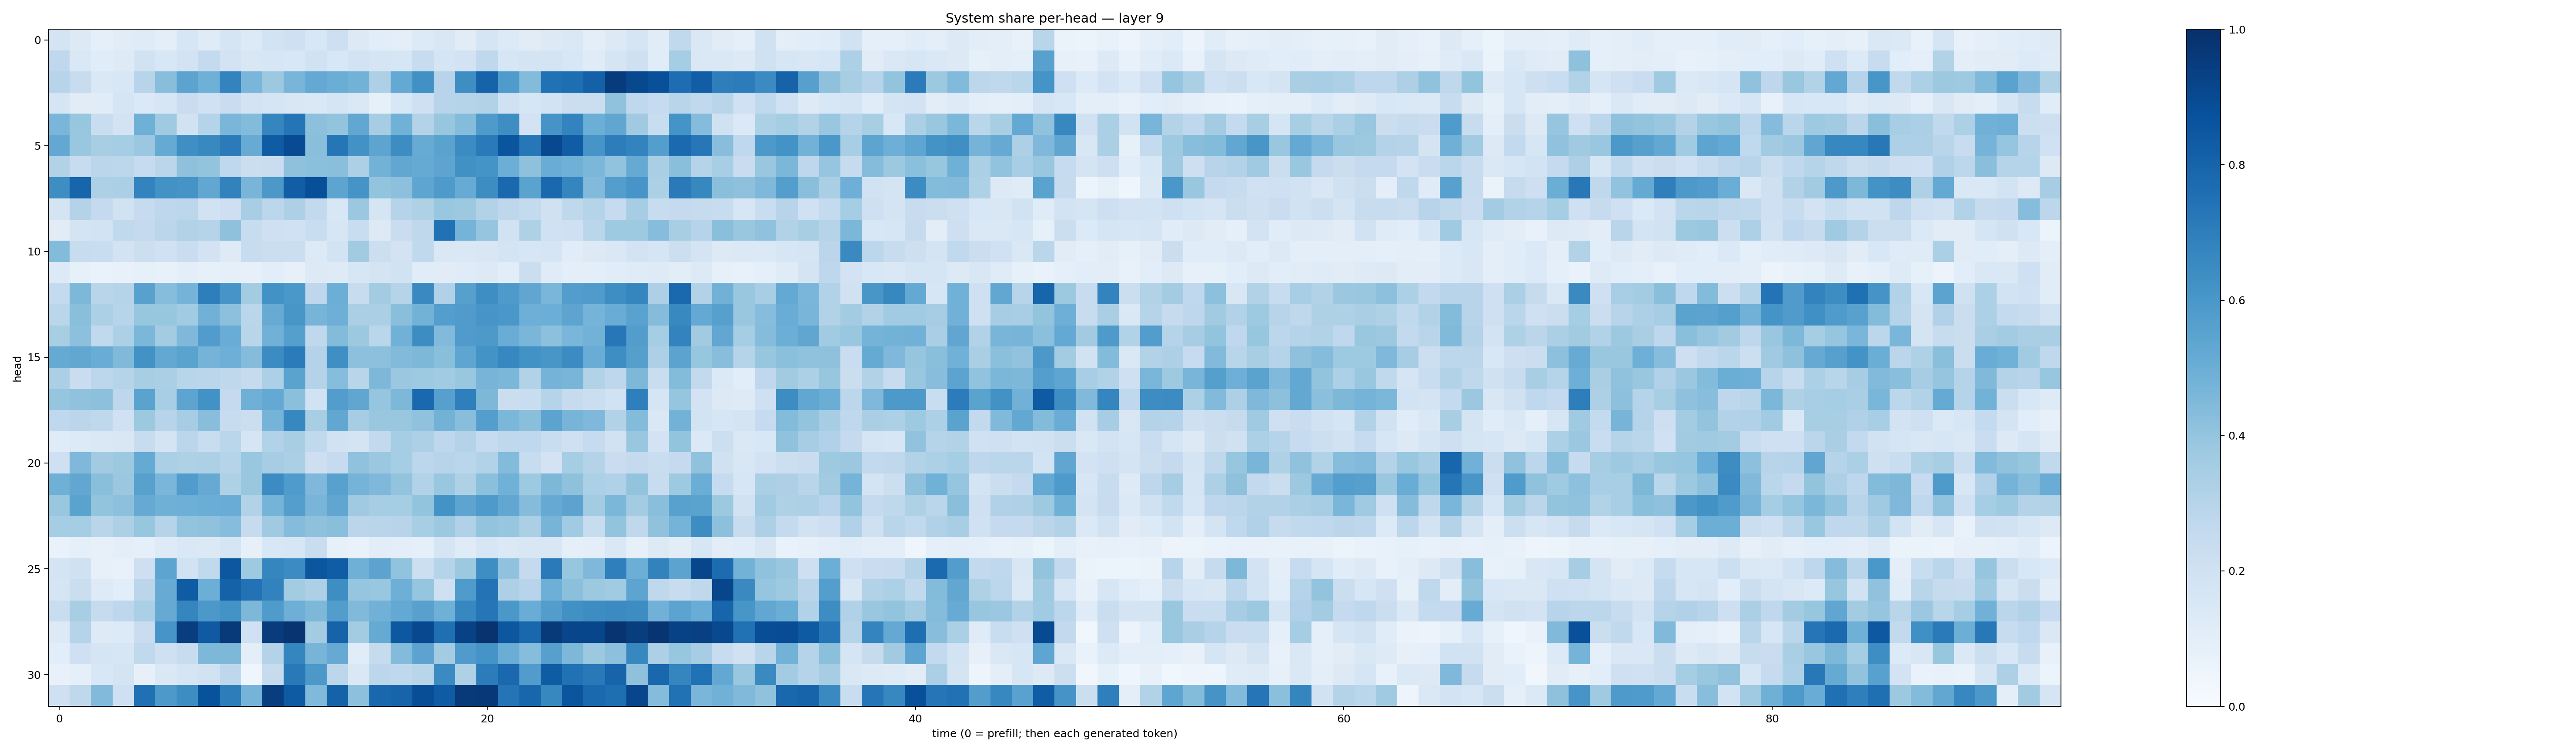

Source data for this figure (header and first rows):
0.17845027, 0.12604313, 0.088053875, 0.11022918, 0.12021295, 0.09861962, 0.15949892, 0.12019246, 0.16486846, 0.13576938, 0.18479957, 0.20902935, 0.15393583, 0.2110424, 0.12574744, 0.10901341, 0.10031959, 0.13627337, 0.14908625, 0.111329906, 0.16644353, 0.13574667, 0.10993903, 0.1311524
0.2661, 0.1456, 0.1166, 0.122, 0.1928, 0.1558, 0.1834, 0.256, 0.1827, 0.1516, 0.1615, 0.154, 0.1892, 0.155, 0.1831, 0.1699, 0.1588, 0.2368, 0.1702, 0.181, 0.2697, 0.1601, 0.1794, 0.1789
0.2962, 0.2376, 0.1434, 0.1541, 0.293, 0.4282, 0.5458, 0.4916, 0.6785, 0.461, 0.3779, 0.4663, 0.5214, 0.5009, 0.4772, 0.3267, 0.5223, 0.6282, 0.2967, 0.6376, 0.8041, 0.5832, 0.4378, 0.7474
0.1652, 0.1116, 0.1153, 0.1688, 0.1396, 0.1604, 0.2281, 0.2025, 0.2291, 0.1812, 0.1718, 0.1515, 0.1466, 0.1686, 0.1468, 0.08591, 0.1549, 0.2039, 0.294, 0.3029, 0.313, 0.2003, 0.1603, 0.1862
0.4611, 0.391, 0.2331, 0.1817, 0.492, 0.3686, 0.1948, 0.3002, 0.4643, 0.4384, 0.6703, 0.7351, 0.4153, 0.3988, 0.5284, 0.3496, 0.4865, 0.3066, 0.3932, 0.4362, 0.5869, 0.6391, 0.181, 0.6094
0.5237, 0.3829, 0.3435, 0.3553, 0.3809, 0.5176, 0.6346, 0.6568, 0.7076, 0.5113, 0.831, 0.8929, 0.4252, 0.7302, 0.6235, 0.5398, 0.6419, 0.5089, 0.5492, 0.6461, 0.714, 0.8588, 0.7237, 0.9047
0.3115, 0.2361, 0.2838, 0.2777, 0.2482, 0.2815, 0.4131, 0.4016, 0.2681, 0.221, 0.2301, 0.4137, 0.4199, 0.4238, 0.3281, 0.4766, 0.5304, 0.5191, 0.5415, 0.6262, 0.6141, 0.498, 0.4122, 0.5063
0.6403, 0.7932, 0.3281, 0.3325, 0.6767, 0.6222, 0.6104, 0.5292, 0.68, 0.4652, 0.5948, 0.8209, 0.8793, 0.5419, 0.6117, 0.4003, 0.4151, 0.5382, 0.5866, 0.5108, 0.6415, 0.781, 0.5478, 0.781
0.1735, 0.3068, 0.2511, 0.1886, 0.2486, 0.2757, 0.2803, 0.1876, 0.2115, 0.3471, 0.2781, 0.3246, 0.2612, 0.1558, 0.3791, 0.1674, 0.3003, 0.3221, 0.3889, 0.3778, 0.3087, 0.2757, 0.2553, 0.1962
0.1103, 0.1765, 0.1872, 0.2655, 0.2528, 0.2829, 0.3106, 0.3014, 0.4115, 0.2364, 0.2106, 0.1992, 0.231, 0.1633, 0.2306, 0.1252, 0.2282, 0.2718, 0.7466, 0.4741, 0.3979, 0.1944, 0.3222, 0.2001
0.4412, 0.2355, 0.234, 0.1806, 0.2159, 0.2031, 0.2289, 0.1817, 0.1248, 0.2373, 0.2216, 0.2196, 0.1253, 0.1851, 0.363, 0.2177, 0.1822, 0.2638, 0.1446, 0.1443, 0.1506, 0.1731, 0.1637, 0.1656
0.1331, 0.084, 0.06965, 0.07083, 0.08207, 0.076, 0.09506, 0.08505, 0.08599, 0.07907, 0.108, 0.0801, 0.1291, 0.125, 0.159, 0.176, 0.1876, 0.1168, 0.1114, 0.121, 0.131, 0.1056, 0.2204, 0.1179
0.2556, 0.4531, 0.2906, 0.3039, 0.5586, 0.4324, 0.4759, 0.6971, 0.609, 0.3585, 0.6223, 0.6013, 0.2762, 0.4977, 0.2394, 0.3589, 0.3031, 0.655, 0.3177, 0.5608, 0.6382, 0.5887, 0.532, 0.4636
0.2872, 0.4222, 0.3313, 0.2938, 0.3917, 0.3945, 0.3668, 0.4832, 0.4147, 0.2869, 0.5087, 0.6027, 0.469, 0.495, 0.3354, 0.3333, 0.4227, 0.4783, 0.5695, 0.5813, 0.6073, 0.5985, 0.4929, 0.4965
0.3411, 0.4151, 0.2634, 0.3313, 0.4589, 0.3586, 0.4526, 0.5751, 0.5068, 0.2892, 0.4837, 0.5656, 0.2671, 0.4407, 0.3754, 0.2889, 0.4839, 0.6409, 0.4426, 0.5794, 0.5932, 0.504, 0.4642, 0.4149
0.5163, 0.528, 0.5064, 0.446, 0.6245, 0.5267, 0.5493, 0.475, 0.4941, 0.4355, 0.6448, 0.7105, 0.3056, 0.6331, 0.4154, 0.4164, 0.4447, 0.4547, 0.4245, 0.5378, 0.6197, 0.6649, 0.6243, 0.6026
0.3351, 0.2301, 0.2805, 0.2995, 0.3414, 0.334, 0.2894, 0.2825, 0.2704, 0.2427, 0.3313, 0.5486, 0.3061, 0.43, 0.2926, 0.4544, 0.3823, 0.3735, 0.3668, 0.3832, 0.4725, 0.4588, 0.316, 0.4748
0.3972, 0.407, 0.4162, 0.2767, 0.547, 0.3466, 0.5426, 0.6237, 0.2528, 0.4893, 0.5209, 0.4195, 0.1949, 0.5738, 0.5328, 0.3964, 0.4548, 0.782, 0.5587, 0.6944, 0.4555, 0.2194, 0.2311, 0.3037
0.2668, 0.2836, 0.27, 0.2029, 0.3751, 0.2949, 0.3511, 0.4294, 0.2409, 0.2265, 0.4765, 0.6654, 0.3431, 0.5312, 0.3497, 0.3834, 0.3888, 0.4084, 0.4781, 0.426, 0.568, 0.4598, 0.4225, 0.5462
0.1187, 0.1343, 0.1475, 0.1508, 0.2388, 0.1778, 0.2837, 0.2318, 0.2857, 0.1641, 0.3129, 0.3419, 0.2626, 0.1926, 0.1756, 0.2602, 0.3553, 0.3268, 0.2766, 0.3063, 0.2465, 0.27, 0.2657, 0.2313
0.2093, 0.4525, 0.3617, 0.3783, 0.5173, 0.3354, 0.3212, 0.3278, 0.3046, 0.3895, 0.3503, 0.333, 0.2143, 0.2474, 0.4097, 0.3792, 0.3532, 0.2777, 0.2959, 0.2869, 0.31, 0.4395, 0.2419, 0.1801
0.4913, 0.5285, 0.4249, 0.3828, 0.5564, 0.463, 0.5751, 0.5153, 0.3233, 0.3881, 0.6459, 0.5856, 0.4524, 0.5547, 0.4741, 0.4517, 0.4005, 0.3148, 0.3894, 0.3212, 0.4183, 0.4856, 0.3728, 0.4563
0.3893, 0.548, 0.3992, 0.4177, 0.512, 0.4887, 0.4933, 0.5008, 0.5071, 0.3088, 0.4745, 0.5677, 0.4678, 0.5348, 0.3703, 0.3484, 0.3548, 0.4017, 0.618, 0.5395, 0.5881, 0.5299, 0.4349, 0.5133
0.3527, 0.3522, 0.2921, 0.3271, 0.393, 0.3002, 0.4013, 0.4084, 0.4308, 0.2429, 0.3695, 0.4347, 0.4137, 0.4227, 0.2813, 0.2925, 0.2968, 0.3469, 0.3762, 0.3172, 0.3994, 0.3942, 0.3341, 0.4718
0.06949, 0.08778, 0.07969, 0.09548, 0.08744, 0.1232, 0.1421, 0.1382, 0.1642, 0.07956, 0.1533, 0.1596, 0.234, 0.08579, 0.0698, 0.1047, 0.09896, 0.09053, 0.1701, 0.1185, 0.1631, 0.139, 0.1499, 0.1521
0.1784, 0.1954, 0.07977, 0.07266, 0.2144, 0.5419, 0.1875, 0.2632, 0.8492, 0.3729, 0.6712, 0.6477, 0.853, 0.8262, 0.49, 0.5456, 0.4025, 0.2166, 0.304, 0.3779, 0.637, 0.4067, 0.2524, 0.7123
0.1713, 0.2242, 0.1241, 0.1078, 0.2838, 0.5083, 0.8311, 0.4967, 0.8054, 0.7431, 0.6834, 0.3556, 0.3268, 0.638, 0.3976, 0.3893, 0.4955, 0.3958, 0.2105, 0.5846, 0.7397, 0.327, 0.2945, 0.4933
0.2335, 0.3417, 0.2443, 0.2742, 0.3328, 0.5122, 0.6682, 0.5959, 0.6189, 0.4563, 0.5825, 0.4938, 0.4551, 0.5721, 0.4476, 0.4814, 0.52, 0.5571, 0.4896, 0.6652, 0.7295, 0.6005, 0.506, 0.5722
0.1309, 0.3008, 0.1243, 0.1344, 0.2275, 0.6057, 0.9419, 0.8386, 0.9644, 0.2028, 0.9509, 0.9822, 0.3586, 0.8026, 0.3589, 0.5156, 0.8458, 0.9041, 0.7572, 0.9318, 0.9863, 0.8494, 0.7859, 0.9603
0.1081, 0.2078, 0.1694, 0.1589, 0.2626, 0.2078, 0.2352, 0.4559, 0.4545, 0.09564, 0.3086, 0.6688, 0.4707, 0.5126, 0.1142, 0.2429, 0.4391, 0.5464, 0.3572, 0.581, 0.6166, 0.5033, 0.4325, 0.561
0.07165, 0.08906, 0.1547, 0.1758, 0.07847, 0.148, 0.1708, 0.1935, 0.2762, 0.04107, 0.2453, 0.7173, 0.5949, 0.278, 0.1455, 0.2806, 0.2693, 0.2893, 0.65, 0.3204, 0.7041, 0.7818, 0.5758, 0.8305
0.2041, 0.2703, 0.4437, 0.2104, 0.7508, 0.591, 0.6443, 0.869, 0.7016, 0.4755, 0.9443, 0.832, 0.4474, 0.8082, 0.4163, 0.7859, 0.7994, 0.8846, 0.8289, 0.9636, 0.9659, 0.7372, 0.7906, 0.6635
